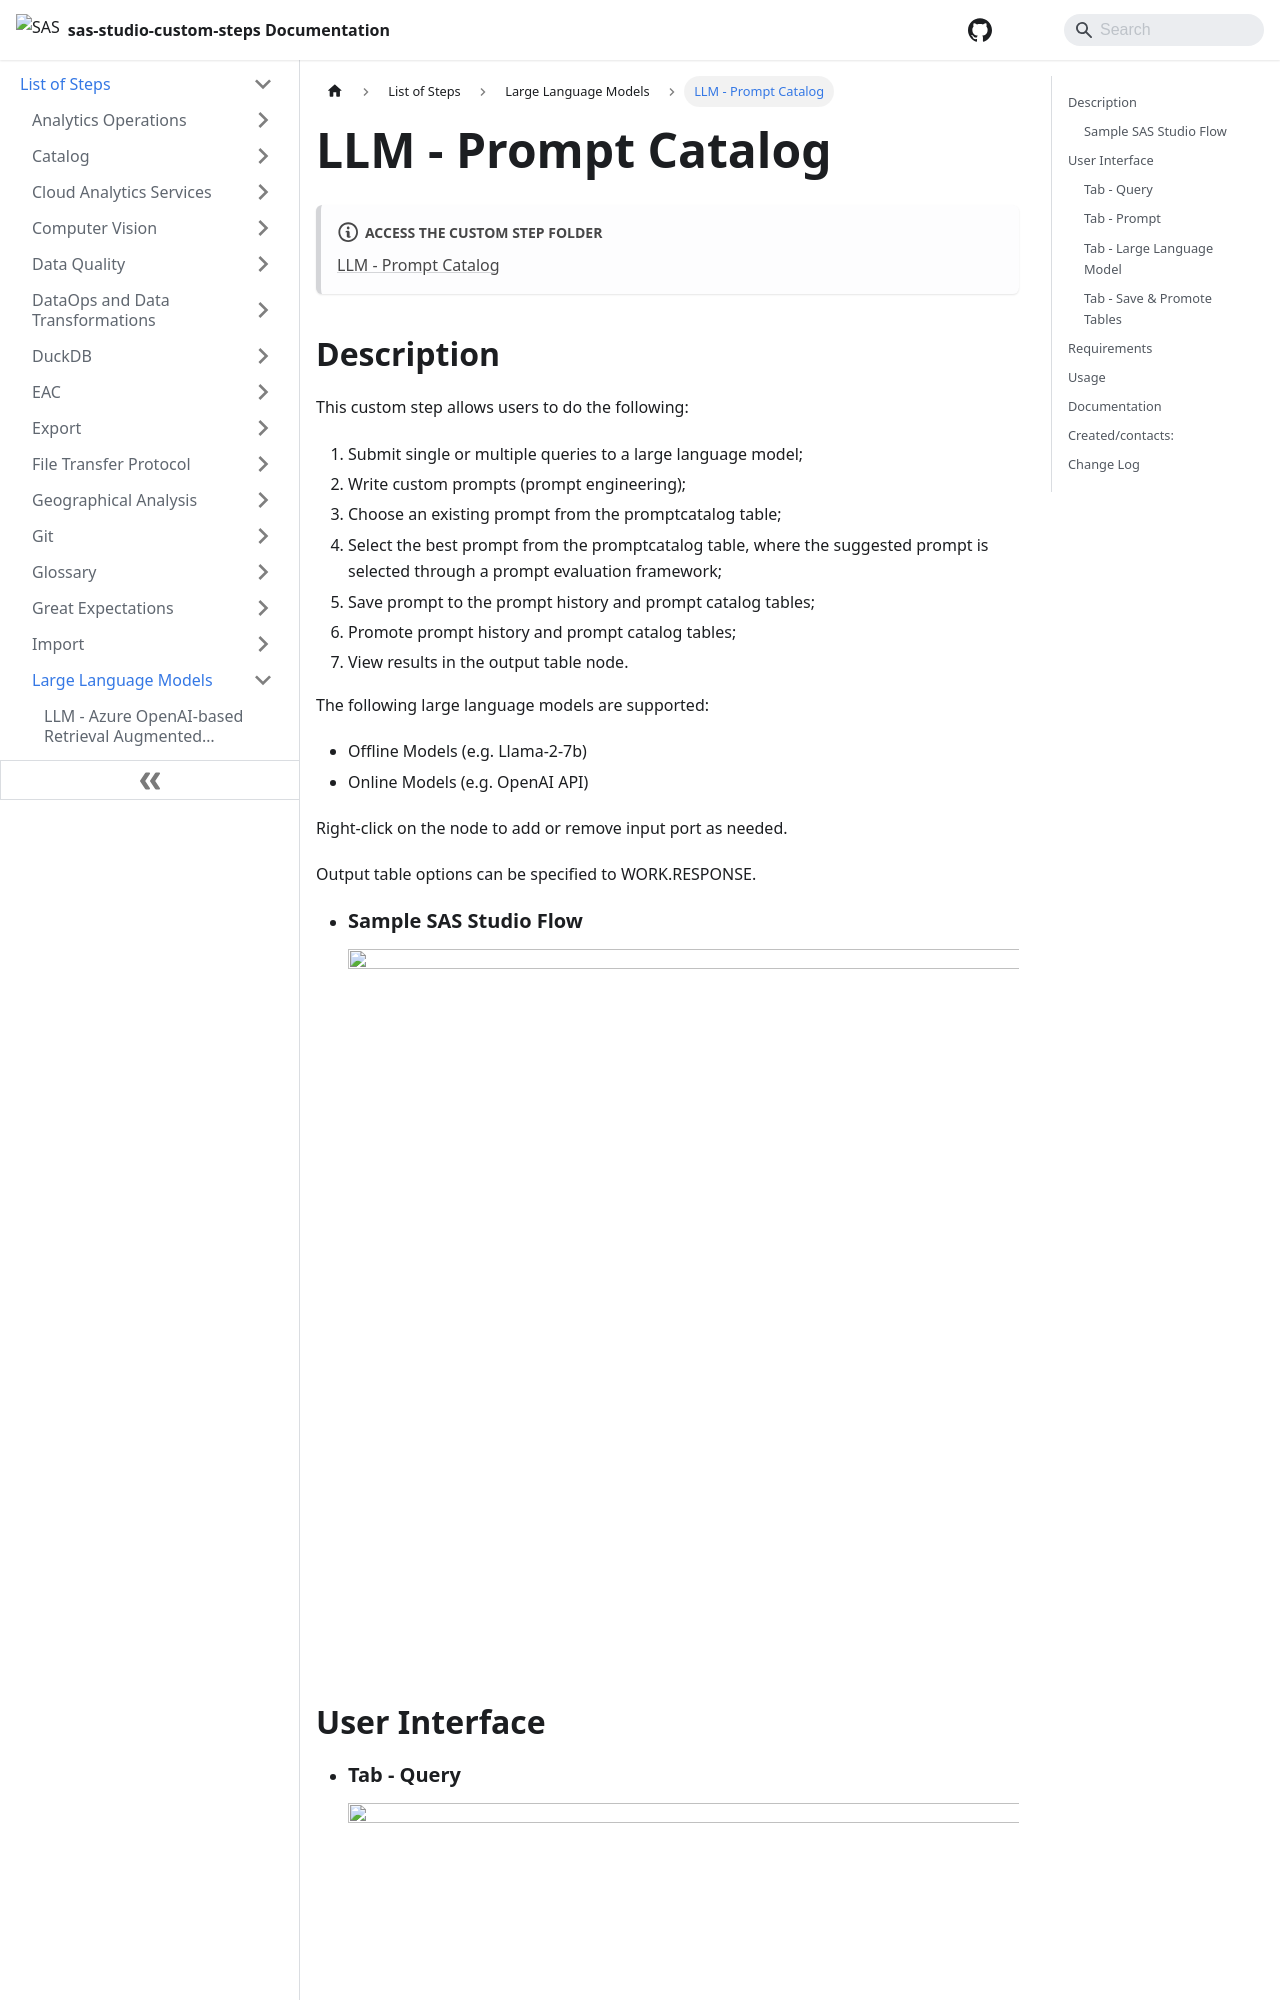

repository: sassoftware/sas-studio-custom-steps · page: List of Steps/Large Language Models/LLM - Prompt Catalog/index.html · generator: docusaurus

# LLM - Prompt Catalog

:::note[**ACCESS THE CUSTOM STEP FOLDER**]

[LLM - Prompt Catalog](https://github.com/sassoftware/sas-studio-custom-steps/tree/main/LLM%20-%20Prompt%20Catalog)

:::


## Description
This custom step allows users to do the following:
1. Submit single or multiple queries to a large language model;
2. Write custom prompts (prompt engineering);
3. Choose an existing prompt from the promptcatalog table;
4. Select the best prompt from the promptcatalog table, where the suggested prompt is selected through a prompt evaluation framework;
5. Save prompt to the prompt history and prompt catalog tables;
6. Promote prompt history and prompt catalog tables;
7. View results in the output table node.

The following large language models are supported: 
  * Offline Models (e.g. Llama-2-7b)
  * Online Models (e.g. OpenAI API)

Right-click on the node to add or remove input port as needed.

Output table options can be specified to WORK.RESPONSE.

* ### Sample SAS Studio Flow
  ![](/img/LLM%20-%20Prompt%20Catalog/img/LLM-PromptCatalog-sample-flow.png)
